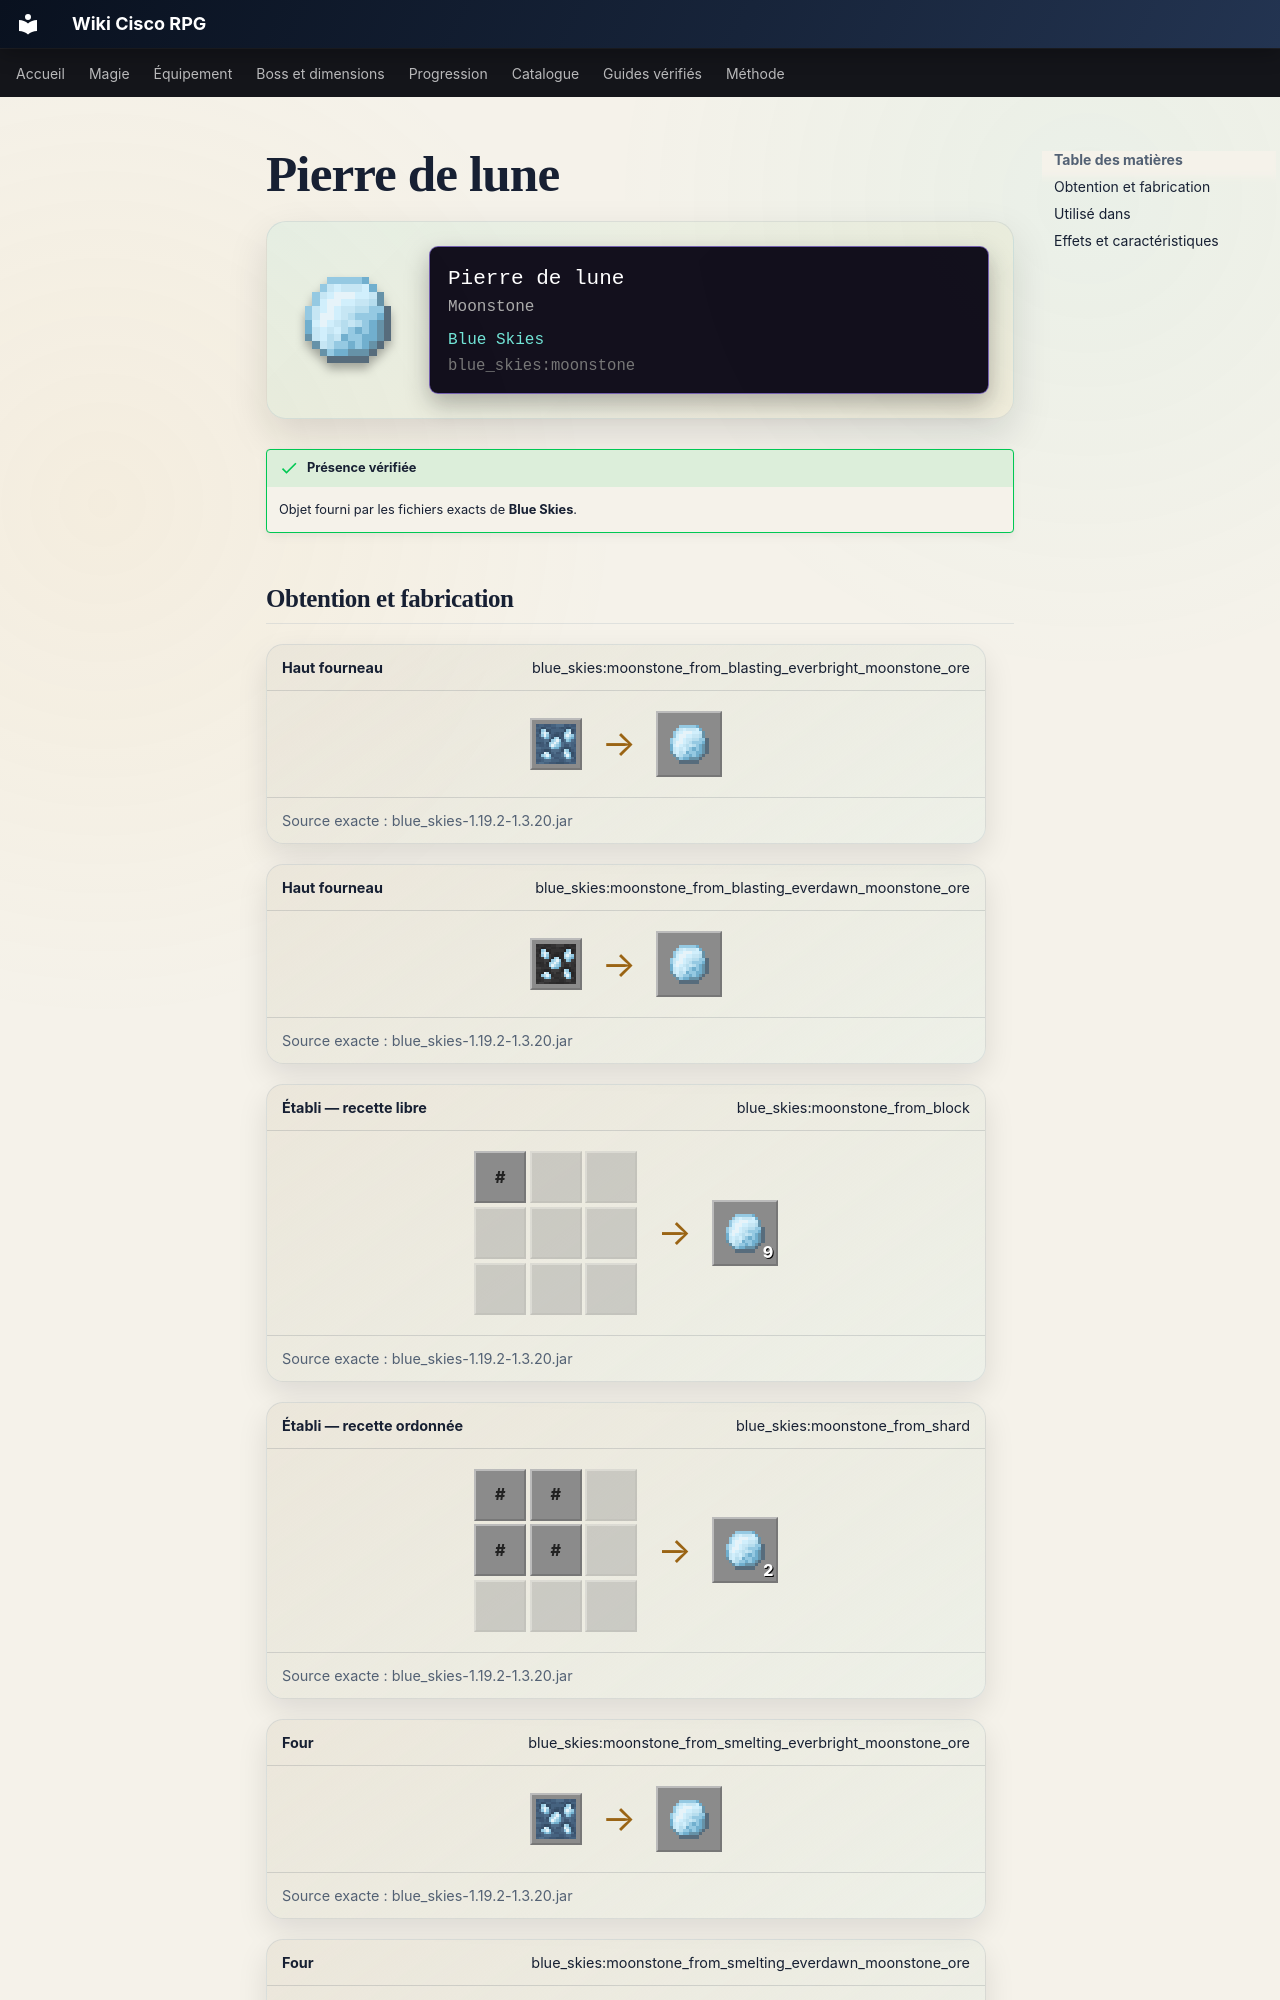

repository: Kloups-Dev/wiki-cisco-rpg · page: catalogue/objets/blue_skies/moonstone/index.html · generator: mkdocs

# Pierre de lune

<div class="mc-item-showcase">
<img class="mc-item-icon" src="../../../../assets/generated/items/blue_skies/moonstone.png" alt="Pierre de lune">
<div class="mc-tooltip-card">
<div class="mc-tooltip-card__name">Pierre de lune</div>
<div class="mc-tooltip-card__alias">Moonstone</div>
<div class="mc-tooltip-card__mod">Blue Skies</div>
<div class="mc-tooltip-card__id">blue_skies:moonstone</div>
</div>
</div>

!!! success "Présence vérifiée"
    Objet fourni par les fichiers exacts de **Blue Skies**.
